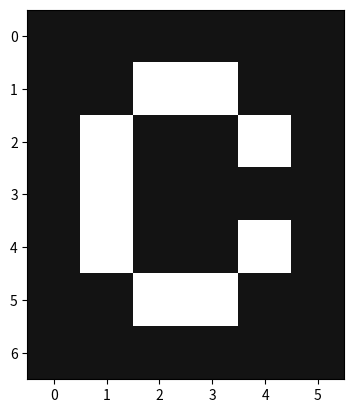

Python code for this plot:
import numpy as np
import matplotlib.pyplot as plt

col_tar = (255, 0, 255)
col_bg = (19, 184, 189)

letra_r = np.array([[col_bg[0], col_bg[0], col_bg[0], col_bg[0], col_bg[0], col_bg[0]],
                    [col_bg[0], col_bg[0], col_tar[0], col_tar[0], col_bg[0], col_bg[0]],
                    [col_bg[0], col_tar[0], col_bg[0], col_bg[0], col_tar[0], col_bg[0]],
                    [col_bg[0], col_tar[0], col_bg[0], col_bg[0], col_bg[0], col_bg[0]],
                    [col_bg[0], col_tar[0], col_bg[0], col_bg[0], col_tar[0], col_bg[0]],
                    [col_bg[0], col_bg[0], col_tar[0], col_tar[0], col_bg[0], col_bg[0]],
                    [col_bg[0], col_bg[0], col_bg[0], col_bg[0], col_bg[0], col_bg[0]]], dtype=np.uint8)

letra_g = np.array([[col_bg[0], col_bg[0], col_bg[0], col_bg[0], col_bg[0], col_bg[0]],
                    [col_bg[0], col_bg[0], col_tar[0], col_tar[0], col_bg[0], col_bg[0]],
                    [col_bg[0], col_tar[0], col_bg[0], col_bg[0], col_tar[0], col_bg[0]],
                    [col_bg[0], col_tar[0], col_bg[0], col_bg[0], col_bg[0], col_bg[0]],
                    [col_bg[0], col_tar[0], col_bg[0], col_bg[0], col_tar[0], col_bg[0]],
                    [col_bg[0], col_bg[0], col_tar[0], col_tar[0], col_bg[0], col_bg[0]],
                    [col_bg[0], col_bg[0], col_bg[0], col_bg[0], col_bg[0], col_bg[0]]], dtype=np.uint8)

letra_b = np.array([[col_bg[0], col_bg[0], col_bg[0], col_bg[0], col_bg[0], col_bg[0]],
                    [col_bg[0], col_bg[0], col_tar[0], col_tar[0], col_bg[0], col_bg[0]],
                    [col_bg[0], col_tar[0], col_bg[0], col_bg[0], col_tar[0], col_bg[0]],
                    [col_bg[0], col_tar[0], col_bg[0], col_bg[0], col_bg[0], col_bg[0]],
                    [col_bg[0], col_tar[0], col_bg[0], col_bg[0], col_tar[0], col_bg[0]],
                    [col_bg[0], col_bg[0], col_tar[0], col_tar[0], col_bg[0], col_bg[0]],
                    [col_bg[0], col_bg[0], col_bg[0], col_bg[0], col_bg[0], col_bg[0]]], dtype=np.uint8)

letra = np.stack((letra_r, letra_g, letra_b), axis=2)

plt.imshow(letra)
plt.show()